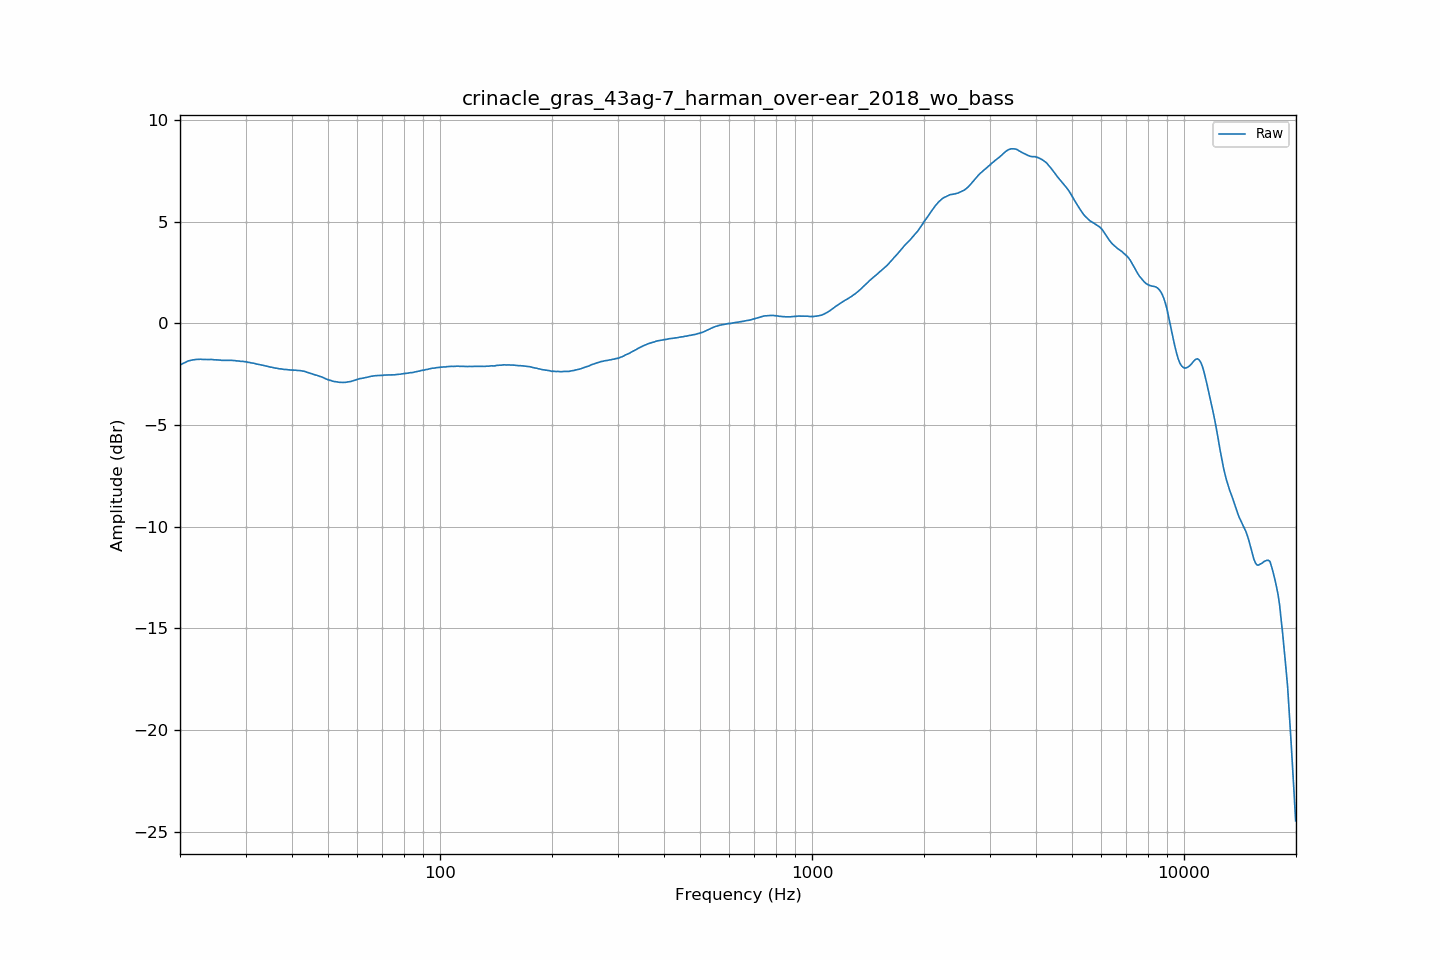

Data behind this chart, as committed beside it:
frequency, raw
20.00, -2.05
20.20, -2.01
20.40, -1.96
20.61, -1.93
20.81, -1.89
21.02, -1.85
21.23, -1.83
21.44, -1.81
21.66, -1.79
21.87, -1.79
22.09, -1.77
22.31, -1.77
22.54, -1.77
22.76, -1.76
22.99, -1.77
23.22, -1.77
23.45, -1.77
23.69, -1.78
23.92, -1.78
24.16, -1.77
24.40, -1.78
24.65, -1.79
24.89, -1.79
25.14, -1.80
25.39, -1.80
25.65, -1.80
25.91, -1.82
26.16, -1.82
26.43, -1.82
26.69, -1.82
26.96, -1.82
27.23, -1.81
27.50, -1.81
27.77, -1.82
28.05, -1.83
28.33, -1.84
28.62, -1.85
28.90, -1.85
29.19, -1.87
29.48, -1.87
29.78, -1.88
30.08, -1.89
30.38, -1.91
30.68, -1.92
30.99, -1.94
31.30, -1.95
31.61, -1.96
31.93, -1.98
32.24, -2.01
32.57, -2.02
32.89, -2.03
33.22, -2.05
33.55, -2.07
33.89, -2.09
34.23, -2.10
34.57, -2.13
34.92, -2.15
35.27, -2.16
35.62, -2.18
35.97, -2.19
... 635 more rows
